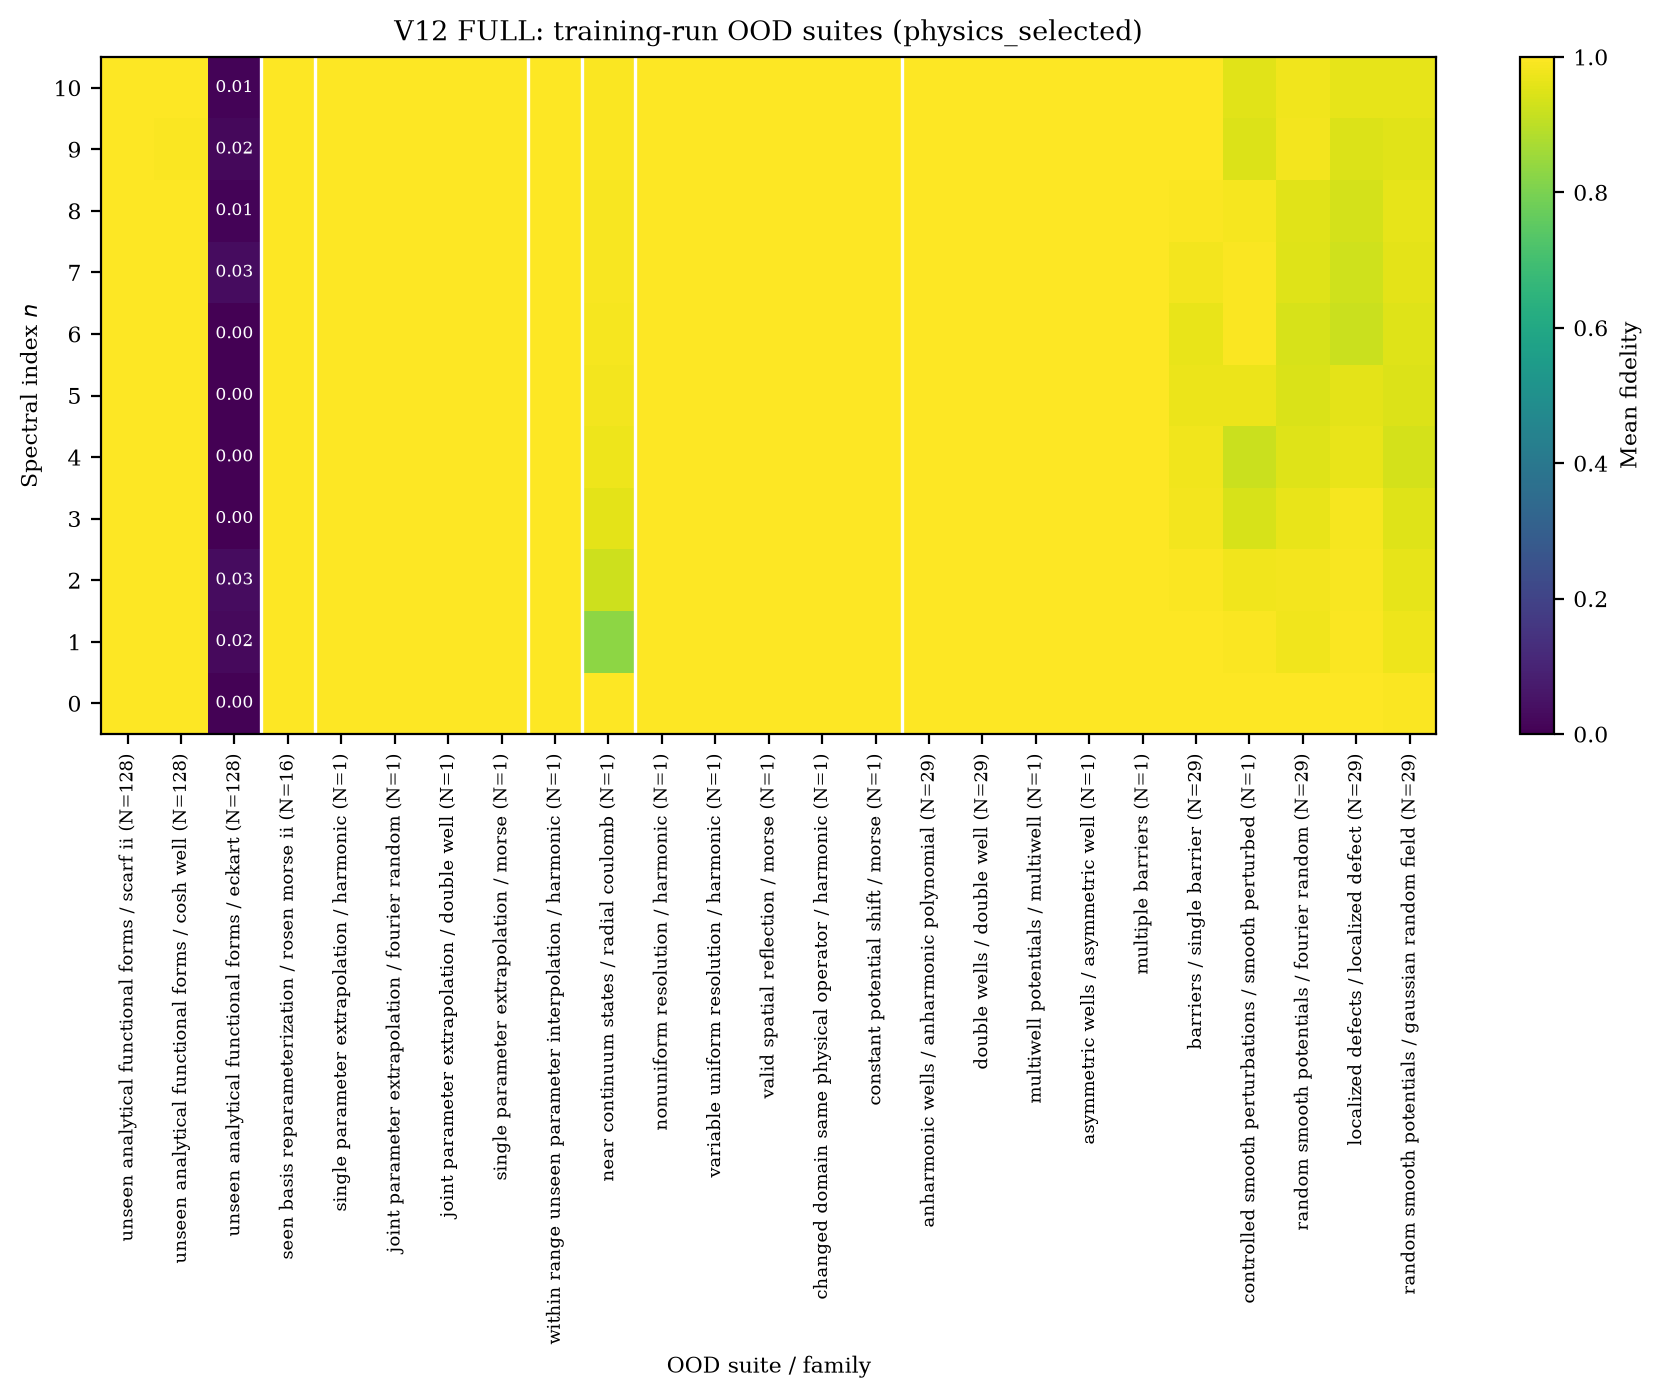

The table this chart was drawn from, first rows:
category, unseen_analytical_functional_forms, unseen_analytical_functional_forms, unseen_analytical_functional_forms, seen_basis_reparameterization, single_parameter_extrapolation, joint_parameter_extrapolation, joint_parameter_extrapolation, single_parameter_extrapolation, within_range_unseen_parameter_interpolat…, near_continuum_states, nonuniform_resolution, variable_uniform_resolution, valid_spatial_reflection, changed_domain_same_physical_operator, constant_potential_shift, anharmonic_wells, double_wells, multiwell_potentials, asymmetric_wells, multiple_barriers, barriers, controlled_smooth_perturbations, random_smooth_potentials
family, scarf_ii, cosh_well, eckart, rosen_morse_ii, harmonic, fourier_random, double_well, morse, harmonic, radial_coulomb, harmonic, harmonic, morse, harmonic, morse, anharmonic_polynomial, double_well, multiwell, asymmetric_well, multiple_barriers, single_barrier, smooth_perturbed, fourier_random
state, , , , , , , , , , , , , , , , , , , , , , , 
0, 1, 0.9991, 0.004571, 1, 1, 1, 0.9988, 0.9999, 1, 0.9991, 1, 1, 1, 1, 0.9999, 1, 1, 1, 1, 0.9998, 0.9995, 0.9984, 0.9969
1, 1, 0.9995, 0.02439, 1, 1, 1, 0.9977, 0.9998, 1, 0.8295, 1, 1, 1, 1, 0.9998, 1, 1, 1, 1, 0.9997, 0.9984, 0.9933, 0.9793
2, 0.9999, 0.9965, 0.03384, 0.9999, 1, 1, 0.9999, 0.9997, 1, 0.9229, 1, 1, 1, 0.9999, 0.9997, 1, 1, 1, 1, 0.9996, 0.9926, 0.9802, 0.9812
3, 0.9999, 0.998, 0.003124, 0.9999, 1, 1, 0.9998, 0.9996, 1, 0.9575, 1, 1, 0.9999, 0.9997, 0.9996, 1, 1, 1, 1, 0.9999, 0.9834, 0.9403, 0.9687
4, 0.9999, 0.9982, 0.001621, 0.9999, 1, 1, 1, 0.9995, 1, 0.973, 1, 1, 0.9999, 0.9999, 0.9994, 0.9999, 1, 1, 0.9999, 0.9997, 0.9789, 0.9186, 0.9527
5, 0.9999, 0.9962, 0.002181, 0.9999, 1, 1, 1, 0.9996, 1, 0.9808, 1, 1, 0.9999, 0.9999, 0.9995, 0.9999, 1, 1, 0.9998, 0.9999, 0.971, 0.9708, 0.944
6, 1, 0.9985, 0.001981, 1, 1, 1, 0.9999, 0.9996, 1, 0.986, 1, 1, 0.9998, 0.9999, 0.9995, 0.9999, 0.9999, 0.9999, 0.9998, 0.9999, 0.9675, 0.9949, 0.9393
7, 0.9999, 0.9986, 0.03143, 0.9999, 1, 1, 0.9999, 0.9995, 1, 0.989, 1, 0.9999, 0.9998, 0.999, 0.9994, 0.9999, 0.9999, 0.9999, 0.9999, 0.9999, 0.9835, 0.9958, 0.9503
8, 0.9999, 0.9962, 0.01074, 0.9999, 1, 1, 0.9998, 0.9989, 1, 0.9914, 1, 1, 0.9997, 0.9996, 0.9987, 0.9999, 0.9998, 0.9999, 0.9999, 0.9998, 0.9937, 0.988, 0.9555
9, 0.9999, 0.9947, 0.02198, 1, 0.9999, 0.9998, 0.9998, 0.9992, 0.9999, 0.9935, 0.9998, 0.9997, 0.9996, 0.9996, 0.999, 0.9999, 0.9999, 0.9995, 0.9995, 0.9998, 0.9975, 0.9454, 0.9829
10, 0.9999, 0.9973, 0.008121, 0.9999, 0.9998, 0.9996, 0.9999, 0.9994, 0.9998, 0.9943, 0.9996, 0.9995, 0.9996, 0.9995, 0.9994, 0.9999, 0.9999, 0.9997, 0.999, 0.9997, 0.9987, 0.9543, 0.9788
